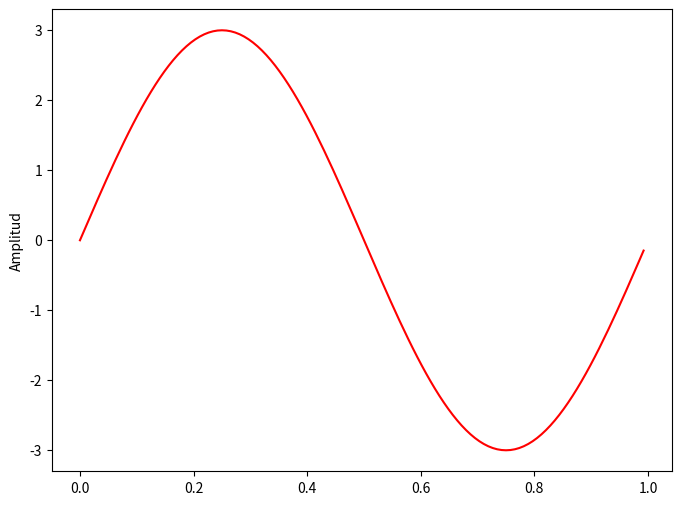

This figure's Python source: (Note: this script raises an exception after producing the figure.)
import matplotlib.pyplot as plt
import numpy as np

def fft(x):
    N= len(x)
    #caso base
    if N==1:
        return x
    else: 
        #dividir
        pares = fft(x[::2])
        impares = fft(x[1::2])
        #conquistar
        factor = np.exp(-2j*np.pi*np.arange(N)/N)
        X =np.concatenate([pares+factor[:int(N/2)]*impares,impares+factor[int(N/2)]*impares])
        return X 
factor_muestreo=128
tasa_muestreo = 1.0/factor_muestreo  
freq=1
t=np.arange(0,1, tasa_muestreo)
x=3*np.sin(2*np.pi*freq*t)

X=fft(x)
N=len(X)
i= np.arange(N)
T=N/factor_muestreo
freq=i/T


plt.figure(figsize=(8,6))
plt.plot(t, x,'r')
plt.ylabel('Amplitud')
plt.show

plt.figure(figsize=(8,6))
plt.subplot(121)
plt.stem(freq, np.asb(X),'b')
plt.xlabel('frecuencia Hz')
plt.ylabel('Amplitud FFT')
plt.show
